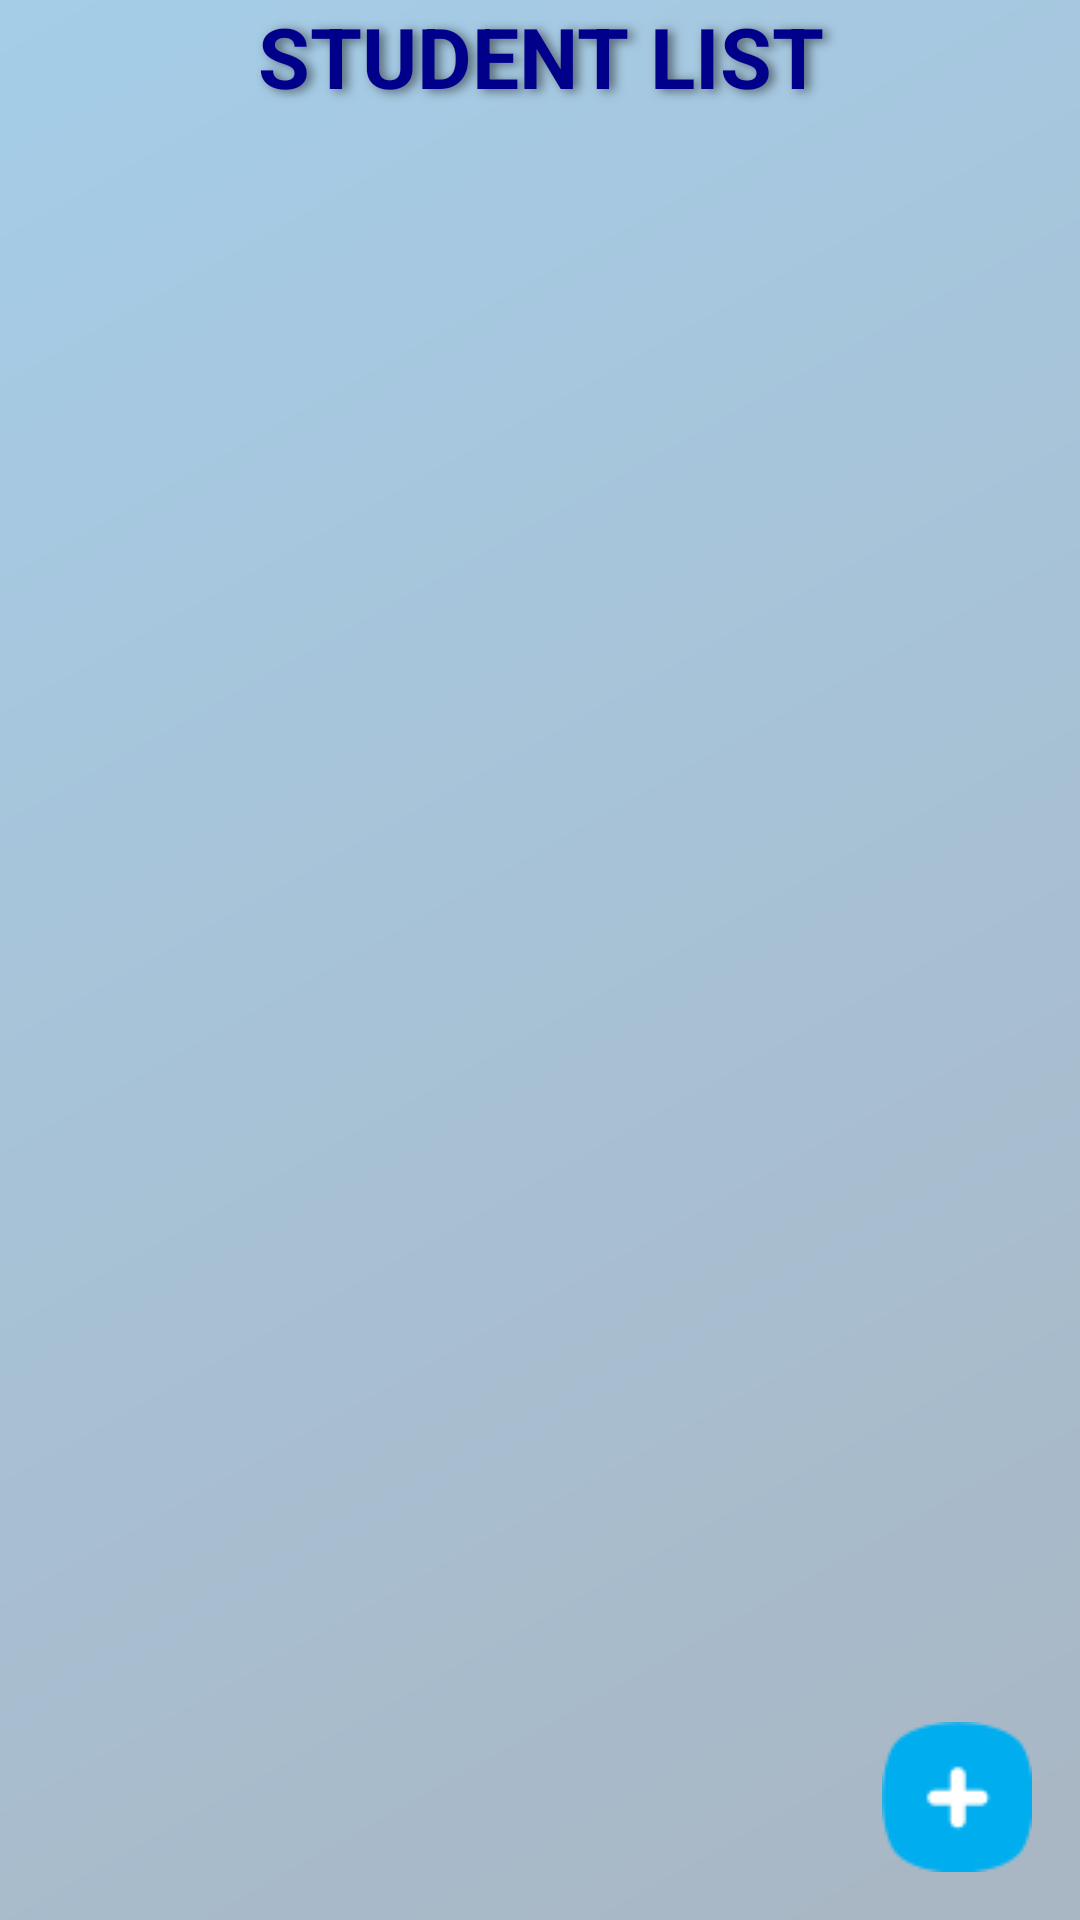

Android layout source for this screen:
<!-- AndroidManifest.xml: application theme Theme.BarcodeScanner_v2 -->
<!-- res/layout/activity_student_management.xml -->
<?xml version="1.0" encoding="utf-8"?>
<RelativeLayout xmlns:android="http://schemas.android.com/apk/res/android"
    xmlns:app="http://schemas.android.com/apk/res-auto"
    xmlns:tools="http://schemas.android.com/tools"
    android:layout_width="match_parent"
    android:layout_height="match_parent"
    tools:context=".StudentManagementActivity"
    android:background="@drawable/gradient_button_background">

    
    <TextView
        android:id="@+id/titleList"
        android:layout_width="match_parent"
        android:layout_height="wrap_content"
        android:text="STUDENT LIST"
        android:gravity="center"
        android:textStyle="bold"
        android:textSize="28dp"
        android:textColor="@color/dark_blue"
        android:shadowColor="#80000000"
        android:shadowDx="5"
        android:shadowDy="2"
        android:shadowRadius="8"
        />

    <androidx.recyclerview.widget.RecyclerView
        android:id="@+id/rvStudentList"
        android:layout_width="match_parent"
        android:layout_height="match_parent"
        android:layout_below="@id/titleList"
        android:layout_above="@id/addNewStudentButton" />

    <ImageButton
        android:id="@+id/addNewStudentButton"
        android:layout_width="wrap_content"
        android:layout_height="wrap_content"
        android:layout_alignParentEnd="true"
        android:layout_alignParentBottom="true"
        android:layout_marginEnd="16dp"
        android:layout_marginBottom="16dp"
        android:background="@android:color/transparent"
        android:src="@drawable/add_button"
        android:contentDescription="Thêm sinh viên mới"
        />










</RelativeLayout>
<!-- resources referenced by this layout -->
<resources>
  <color name="dark_blue">#00008b</color>
  <!-- drawable add_button: png bitmap (drawable, 1546 bytes) -->
  <!-- drawable gradient_button_background (drawable) -->
  <shape xmlns:android="http://schemas.android.com/apk/res/android">
      
      <gradient
          android:startColor="#A5CDE8"
          android:endColor="#A9B6C3"
          android:angle="315" />
  
  </shape>
  <style name="Theme.BarcodeScanner_v2" parent="Theme.MaterialComponents.DayNight.DarkActionBar">
          
          <item name="colorPrimary">@color/purple_500</item>
          <item name="colorPrimaryVariant">@color/purple_700</item>
          <item name="colorOnPrimary">@color/white</item>
          
          <item name="colorSecondary">@color/teal_200</item>
          <item name="colorSecondaryVariant">@color/teal_700</item>
          <item name="colorOnSecondary">@color/black</item>
          
          <item name="android:statusBarColor">?attr/colorPrimaryVariant</item>
          
      </style>
  <color name="purple_500">#FF6200EE</color>
  <color name="purple_700">#FF3700B3</color>
  <color name="white">#FFFFFFFF</color>
  <color name="teal_200">#FF03DAC5</color>
  <color name="teal_700">#FF018786</color>
  <color name="black">#FF000000</color>
</resources>
